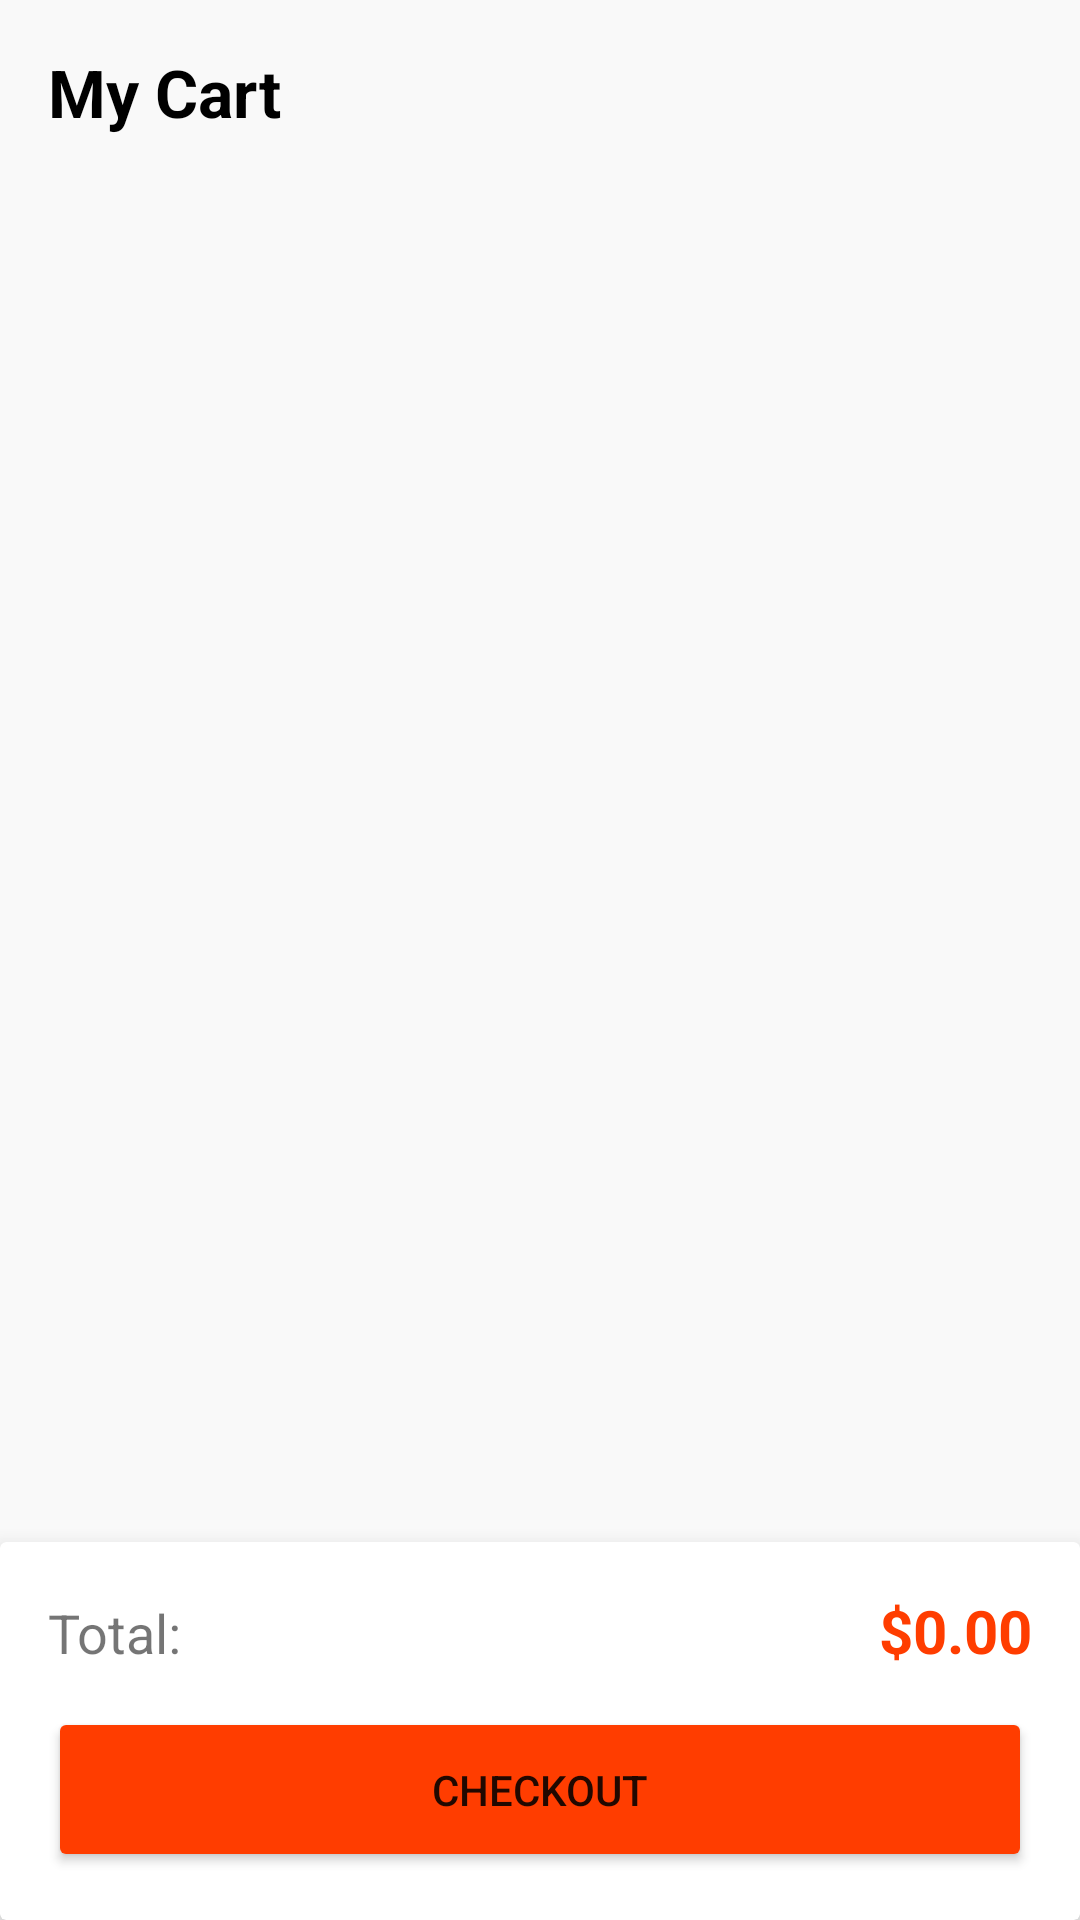

Write the Android layout XML for this screen, with the resource values it uses.
<!-- AndroidManifest.xml: application theme Theme.Resturent_app -->
<!-- res/layout/fragment_cart.xml -->
<?xml version="1.0" encoding="utf-8"?>
<androidx.constraintlayout.widget.ConstraintLayout xmlns:android="http://schemas.android.com/apk/res/android"
    xmlns:app="http://schemas.android.com/apk/res-auto"
    android:layout_width="match_parent"
    android:layout_height="match_parent"
    android:background="#F9F9F9">

    <TextView
        android:id="@+id/header"
        android:layout_width="match_parent"
        android:layout_height="wrap_content"
        android:text="My Cart"
        android:textSize="22sp"
        android:textStyle="bold"
        android:padding="16dp"
        android:textColor="@color/black"
        app:layout_constraintTop_toTopOf="parent"/>

    <androidx.recyclerview.widget.RecyclerView
        android:id="@+id/rvCart"
        android:layout_width="match_parent"
        android:layout_height="0dp"
        app:layout_constraintTop_toBottomOf="@id/header"
        app:layout_constraintBottom_toTopOf="@id/bottomLayout"/>

    <androidx.cardview.widget.CardView
        android:id="@+id/bottomLayout"
        android:layout_width="match_parent"
        android:layout_height="wrap_content"
        app:cardElevation="10dp"
        app:layout_constraintBottom_toBottomOf="parent">

        <LinearLayout
            android:layout_width="match_parent"
            android:layout_height="wrap_content"
            android:orientation="vertical"
            android:padding="16dp">

            <LinearLayout
                android:layout_width="match_parent"
                android:layout_height="wrap_content"
                android:orientation="horizontal">
                <TextView
                    android:layout_width="wrap_content"
                    android:layout_height="wrap_content"
                    android:text="Total:"
                    android:textSize="18sp"
                    android:layout_weight="1"/>
                <TextView
                    android:id="@+id/tvTotal"
                    android:layout_width="wrap_content"
                    android:layout_height="wrap_content"
                    android:text="$0.00"
                    android:textSize="20sp"
                    android:textStyle="bold"
                    android:textColor="@color/theme_orange"/>
            </LinearLayout>

            <Button
                android:id="@+id/btnCheckout"
                android:layout_width="match_parent"
                android:layout_height="55dp"
                android:text="Checkout"
                android:layout_marginTop="12dp"
                android:backgroundTint="@color/theme_orange"/>
        </LinearLayout>
    </androidx.cardview.widget.CardView>

</androidx.constraintlayout.widget.ConstraintLayout>
<!-- resources referenced by this layout -->
<resources>
  <color name="black">#FF000000</color>
  <color name="theme_orange">#FF3D00</color>
  <style name="Theme.Resturent_app" parent="Theme.AppCompat.Light.NoActionBar">
          
          <item name="colorPrimary">@color/purple_500</item>
          <item name="colorPrimaryDark">@color/purple_700</item>
          <item name="colorAccent">@color/teal_200</item>
      </style>
  <color name="purple_500">#FF6200EE</color>
  <color name="purple_700">#FF3700B3</color>
  <color name="teal_200">#FF03DAC5</color>
</resources>
